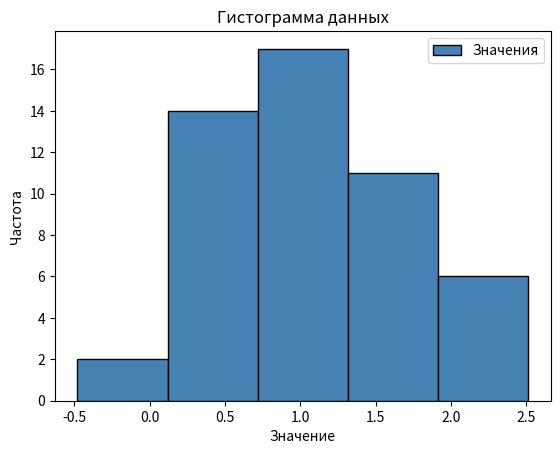

Here is the Python script that generated this plot:
import numpy as np
import matplotlib.pyplot as plt
import warnings
from math import sqrt
from scipy.stats import norm as norm_distr, t as stud_distr, chi2 as hi2_distr
np.random.seed(42)
X = np.asarray([0.936, 0.483, 1.371, 0.253, 0.515, 0.339, 0.356, 1.505, 0.743, 0.538,
                1.522, 0.345, 2.233, 1.081, 0.581, 1.672, 2.230, 0.436, 0.902, 2.117,
                0.120, -0.479, 2.179, 1.068, 1.109, 1.094, 1.349, -0.250, 1.216, 2.091,
                1.169, 1.838, 1.054, 2.512, 1.026, 1.512, 1.236, 0.828, 1.532, 1.531,
                1.149, 1.018, 1.463, 0.667, 0.792, 0.632, 0.207, 1.678, 0.779, 0.590])

#X = np.random.normal(1, sqrt(0.5), size=500)


n = X.shape[0]
true_mean = 1
true_var2 = 0.5
eps = 0.13
X_mean = np.average(X)
print("X_mean = ", X_mean)
#выборочная дисперсия
sample_var = np.average(X * X) - X_mean ** 2
#несмещенная выборочная дисперсия
sample_var_0 = (n/(n-1))*sample_var
print("sample_var_0 = ", sample_var_0)
#выборочная дисперсия с известным средним
sample_var_1 = sum((X - true_mean * np.ones(n)) ** 2) / n
#print(sample_var_0, sample_var_1)
# exit()
bins = 5
#БУКВА (А)



def case_1():
    # Ищем квантили
    quant_norm = norm_distr.ppf(1 - eps / 2)
    #print("Квантиль = ", quant_norm)
    # print(tau_eps)
    left_side_a = X_mean - quant_norm * sqrt(true_var2) / sqrt(n)
    right_side_a = (quant_norm * sqrt(true_var2)) / sqrt(n) + X_mean
    interval_length_a = abs(right_side_a - left_side_a)
    print("Case 1")
    print("Interval = (", left_side_a, ',', right_side_a, ')')
    print("Interval length = ", interval_length_a)



def case_2():
    # БУКВА (Б)

    quant_stud = stud_distr.ppf(1 - eps / 2, n - 1)

    #print("Квантиль = ", quant_stud)
    # Строим интервал
    left_side_b = X_mean - (quant_stud * sqrt(sample_var_0)) / sqrt(n)
    right_side_b = X_mean + (quant_stud * sqrt(sample_var_0)) / sqrt(n)
    interval_length_b = abs(right_side_b - left_side_b)
    print('\n', "Case 2")
    print("Interval = (", left_side_b, ',', right_side_b, ')')
    print("Interval length = ", interval_length_b)

def case_3():
    hi_2 = hi2_distr(df=n)

    quant_xi_left = hi_2.ppf(1-eps/2)
    quant_xi_right = hi_2.ppf(eps/2)
    # print("Квантиль уровня 1-eps/2 = ", quant_xi_left)
    # print("Квантиль уровня eps/2 = ", quant_xi_right)

    left = n*sample_var_1 / quant_xi_left
    right = n*sample_var_1 / quant_xi_right
    interval_length = abs(left-right)
    print('\n', "Case 3")
    print("Interval = (", left, ',', right, ')')
    print("Interval length = ", interval_length)

def case_4():
    hi_2 = hi2_distr(df=n - 1)
    quant_xi_left = hi_2.ppf(1 - eps / 2)
    quant_xi_right = hi_2.ppf(eps / 2)
    # print("Квантиль уровня 1-eps/2 = ", quant_xi_left)
    # print("Квантиль уровня eps/2 = ", quant_xi_right)
    print()
    left = n * sample_var / quant_xi_left
    right = n * sample_var / quant_xi_right
    interval_length = abs(left - right)
    print('\n', "Case 4")
    print("Interval = (", left, ',', right, ')')
    print("Interval length = ", interval_length)

case_1()
case_2()
case_3()
case_4()



plt.hist(X, bins=bins, color='steelblue', edgecolor='black')

# Настройки легенды и заголовка
plt.legend(['Значения'])
plt.title('Гистограмма данных')

# Подписи осей
plt.xlabel('Значение')
plt.ylabel('Частота')

# Отображаем гистограмму
plt.show()